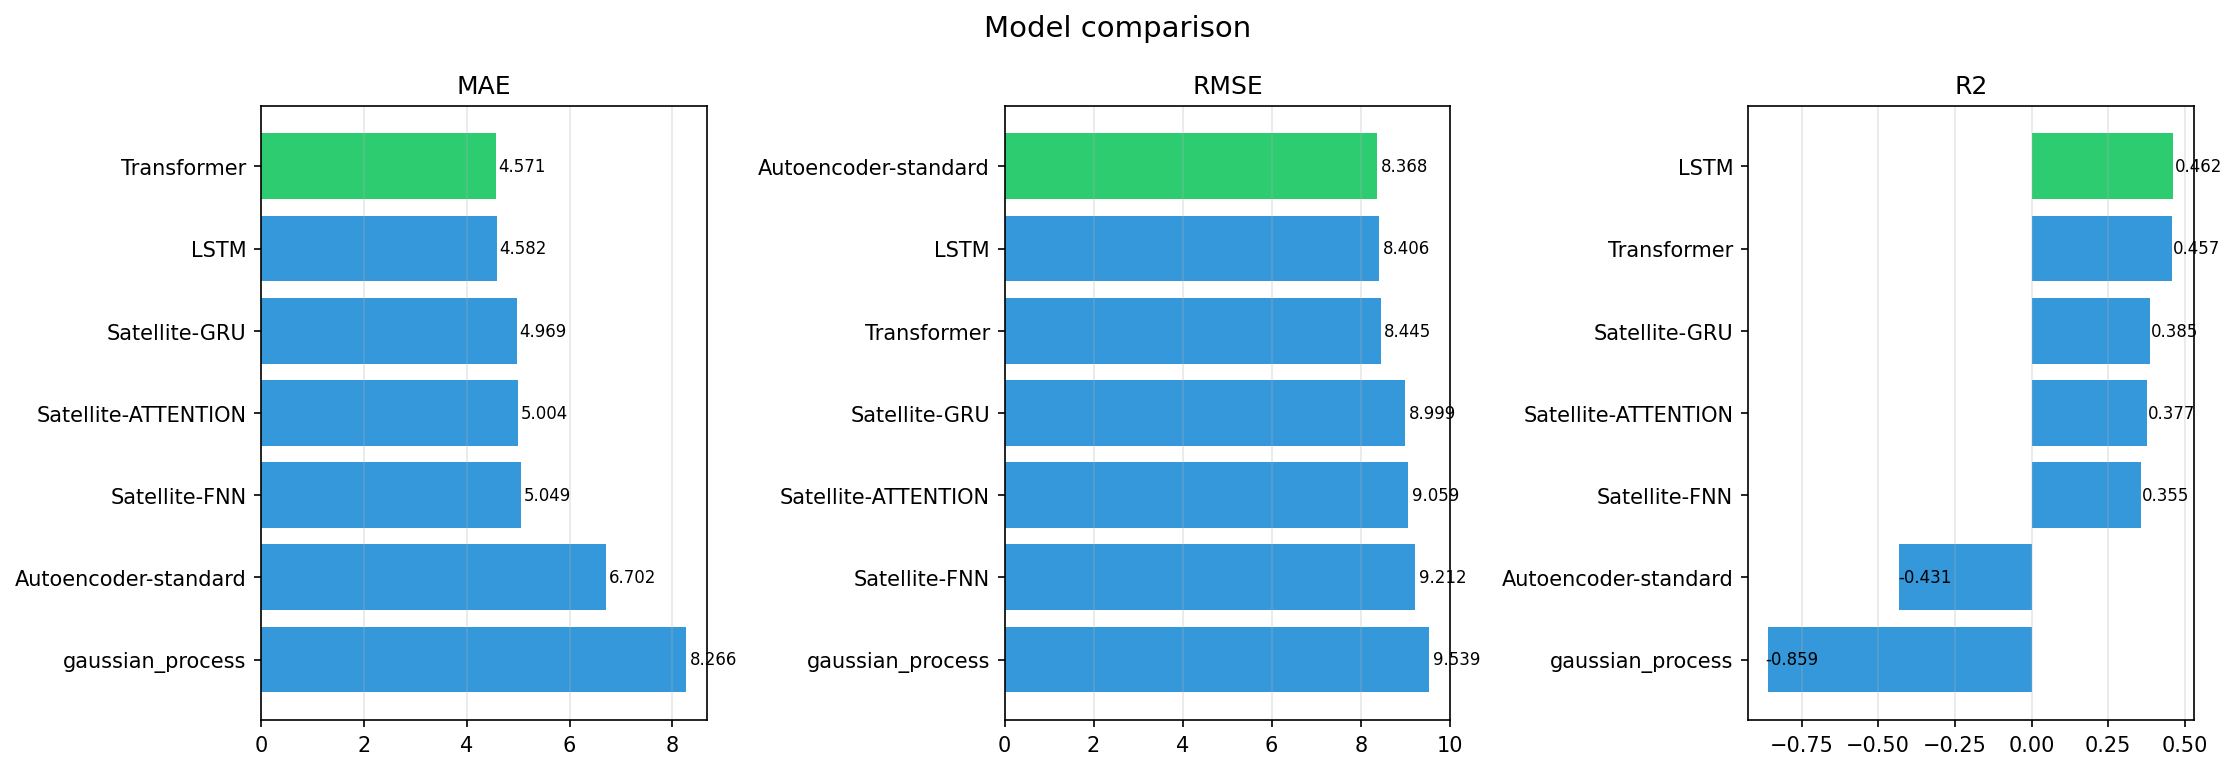

Values plotted in this chart, from the file beside it:
model, MAE, RMSE, MAPE_pct, sMAPE_pct, R2, PICP_95, MIS, run_dir
LSTM, 4.582, 8.406, 10.05, 9.907, 0.4622, 0.9499, 50.29, results\starlink_latency\lstm
Transformer, 4.571, 8.445, 10.01, 9.891, 0.4573, 0.9499, 49.85, results\starlink_latency\transformer
gaussian_process, 8.266, 9.539, 229.3, 117.2, -0.8591, 0.9500, 28.2, results\starlink_latency\gaussian_proces…
Autoencoder-standard, 6.702, 8.368, 164.7, 122.3, -0.4308, 0.9500, 25.11, results\starlink_latency\autoencoder
Satellite-GRU, 4.969, 8.999, 11.1, 10.89, 0.3848, 0.9500, 52.14, results\starlink_latency\satellite_gru
Satellite-ATTENTION, 5.004, 9.059, 11.09, 10.92, 0.3765, 0.9500, 52.4, results\starlink_latency\satellite_atten…
Satellite-FNN, 5.049, 9.212, 11.16, 11.01, 0.3550, 0.9500, 53.87, results\starlink_latency\satellite_fnn
